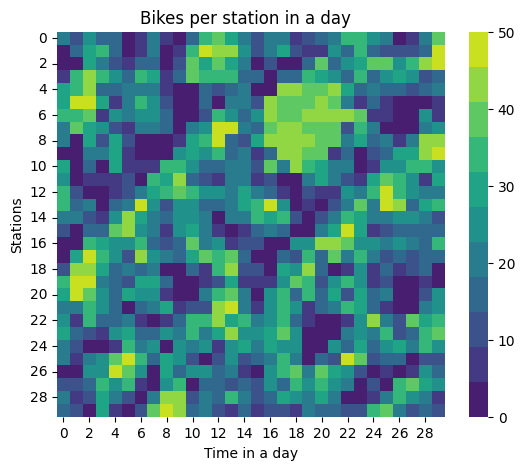

The file beside this chart, header and first rows:
2.000000000000000000e+01, 1.100000000000000000e+01, 2.500000000000000000e+01, 1.800000000000000000e+01, 1.600000000000000000e+01, 1.000000000000000000e+00, 9.000000000000000000e+00, 2.000000000000000000e+01, 9.000000000000000000e+00, 0.000000000000000000e+00, 1.600000000000000000e+01, 3.300000000000000000e+01, 4.000000000000000000e+01, 2.900000000000000000e+01, 2.000000000000000000e+01, 1.100000000000000000e+01, 2.100000000000000000e+01, 2.200000000000000000e+01, 8.000000000000000000e+00, 1.100000000000000000e+01, 1.400000000000000000e+01, 2.000000000000000000e+01, 3.300000000000000000e+01, 3.300000000000000000e+01
0.000000000000000000e+00, 1.700000000000000000e+01, 2.900000000000000000e+01, 3.200000000000000000e+01, 1.500000000000000000e+01, 0.000000000000000000e+00, 9.000000000000000000e+00, 2.000000000000000000e+01, 4.000000000000000000e+00, 9.000000000000000000e+00, 3.400000000000000000e+01, 5.000000000000000000e+01, 4.300000000000000000e+01, 4.100000000000000000e+01, 2.400000000000000000e+01, 1.300000000000000000e+01, 2.000000000000000000e+01, 2.800000000000000000e+01, 1.100000000000000000e+01, 8.000000000000000000e+00, 9.000000000000000000e+00, 2.600000000000000000e+01, 1.600000000000000000e+01, 3.400000000000000000e+01
0.000000000000000000e+00, 1.000000000000000000e+00, 3.000000000000000000e+01, 2.200000000000000000e+01, 1.300000000000000000e+01, 9.000000000000000000e+00, 1.800000000000000000e+01, 1.500000000000000000e+01, 0.000000000000000000e+00, 1.200000000000000000e+01, 3.900000000000000000e+01, 3.100000000000000000e+01, 4.000000000000000000e+01, 3.100000000000000000e+01, 2.200000000000000000e+01, 1.000000000000000000e+00, 1.000000000000000000e+01, 0.000000000000000000e+00, 4.000000000000000000e+00, 1.700000000000000000e+01, 3.700000000000000000e+01, 1.600000000000000000e+01, 2.400000000000000000e+01, 2.900000000000000000e+01
9.000000000000000000e+00, 3.600000000000000000e+01, 4.500000000000000000e+01, 3.600000000000000000e+01, 2.700000000000000000e+01, 1.500000000000000000e+01, 3.400000000000000000e+01, 2.900000000000000000e+01, 9.000000000000000000e+00, 1.800000000000000000e+01, 3.800000000000000000e+01, 3.200000000000000000e+01, 3.200000000000000000e+01, 3.500000000000000000e+01, 1.800000000000000000e+01, 1.500000000000000000e+01, 0.000000000000000000e+00, 1.400000000000000000e+01, 1.500000000000000000e+01, 3.600000000000000000e+01, 2.800000000000000000e+01, 2.600000000000000000e+01, 1.800000000000000000e+01, 3.300000000000000000e+01
2.800000000000000000e+01, 3.500000000000000000e+01, 4.100000000000000000e+01, 1.400000000000000000e+01, 1.800000000000000000e+01, 1.900000000000000000e+01, 2.200000000000000000e+01, 2.000000000000000000e+01, 7.000000000000000000e+00, 0.000000000000000000e+00, 3.000000000000000000e+00, 1.400000000000000000e+01, 1.200000000000000000e+01, 1.800000000000000000e+01, 2.000000000000000000e+01, 3.000000000000000000e+00, 2.000000000000000000e+00, 4.100000000000000000e+01, 4.200000000000000000e+01, 3.900000000000000000e+01, 3.800000000000000000e+01, 4.100000000000000000e+01, 2.800000000000000000e+01, 1.400000000000000000e+01
3.100000000000000000e+01, 4.900000000000000000e+01, 4.700000000000000000e+01, 3.000000000000000000e+01, 6.000000000000000000e+00, 1.900000000000000000e+01, 3.400000000000000000e+01, 2.700000000000000000e+01, 1.300000000000000000e+01, 4.000000000000000000e+00, 0.000000000000000000e+00, 1.400000000000000000e+01, 4.000000000000000000e+00, 2.200000000000000000e+01, 2.100000000000000000e+01, 1.000000000000000000e+01, 4.200000000000000000e+01, 3.900000000000000000e+01, 3.900000000000000000e+01, 3.800000000000000000e+01, 4.300000000000000000e+01, 4.000000000000000000e+01, 2.200000000000000000e+01, 8.000000000000000000e+00
3.500000000000000000e+01, 3.200000000000000000e+01, 3.700000000000000000e+01, 6.000000000000000000e+00, 2.700000000000000000e+01, 2.100000000000000000e+01, 2.600000000000000000e+01, 2.600000000000000000e+01, 1.500000000000000000e+01, 0.000000000000000000e+00, 0.000000000000000000e+00, 1.000000000000000000e+01, 3.300000000000000000e+01, 2.600000000000000000e+01, 1.500000000000000000e+01, 2.400000000000000000e+01, 4.100000000000000000e+01, 4.000000000000000000e+01, 3.800000000000000000e+01, 4.300000000000000000e+01, 4.200000000000000000e+01, 4.300000000000000000e+01, 4.400000000000000000e+01, 3.700000000000000000e+01
2.000000000000000000e+01, 3.700000000000000000e+01, 2.900000000000000000e+01, 2.500000000000000000e+01, 1.100000000000000000e+01, 7.000000000000000000e+00, 2.000000000000000000e+01, 2.000000000000000000e+01, 1.500000000000000000e+01, 1.000000000000000000e+00, 2.000000000000000000e+01, 2.400000000000000000e+01, 4.900000000000000000e+01, 4.700000000000000000e+01, 2.000000000000000000e+01, 1.400000000000000000e+01, 4.000000000000000000e+01, 4.100000000000000000e+01, 4.100000000000000000e+01, 3.800000000000000000e+01, 4.000000000000000000e+01, 4.000000000000000000e+01, 1.100000000000000000e+01, 3.500000000000000000e+01
2.100000000000000000e+01, 0.000000000000000000e+00, 2.800000000000000000e+01, 1.100000000000000000e+01, 3.100000000000000000e+01, 1.100000000000000000e+01, 3.000000000000000000e+00, 0.000000000000000000e+00, 3.000000000000000000e+00, 7.000000000000000000e+00, 2.800000000000000000e+01, 3.500000000000000000e+01, 5.000000000000000000e+01, 1.800000000000000000e+01, 1.000000000000000000e+01, 2.800000000000000000e+01, 4.100000000000000000e+01, 4.200000000000000000e+01, 4.400000000000000000e+01, 4.200000000000000000e+01, 4.000000000000000000e+01, 3.900000000000000000e+01, 2.100000000000000000e+01, 3.000000000000000000e+01
3.000000000000000000e+00, 0.000000000000000000e+00, 2.200000000000000000e+01, 2.200000000000000000e+01, 2.800000000000000000e+01, 6.000000000000000000e+00, 0.000000000000000000e+00, 2.000000000000000000e+00, 1.000000000000000000e+00, 2.500000000000000000e+01, 2.900000000000000000e+01, 2.500000000000000000e+01, 3.500000000000000000e+01, 1.800000000000000000e+01, 2.100000000000000000e+01, 9.000000000000000000e+00, 1.500000000000000000e+01, 4.100000000000000000e+01, 4.300000000000000000e+01, 3.800000000000000000e+01, 4.000000000000000000e+01, 8.000000000000000000e+00, 1.600000000000000000e+01, 3.000000000000000000e+00
3.100000000000000000e+01, 1.000000000000000000e+00, 1.400000000000000000e+01, 4.000000000000000000e+00, 3.100000000000000000e+01, 7.000000000000000000e+00, 8.000000000000000000e+00, 7.000000000000000000e+00, 3.300000000000000000e+01, 3.200000000000000000e+01, 2.700000000000000000e+01, 1.800000000000000000e+01, 1.800000000000000000e+01, 1.900000000000000000e+01, 2.200000000000000000e+01, 1.300000000000000000e+01, 3.900000000000000000e+01, 2.200000000000000000e+01, 4.300000000000000000e+01, 3.300000000000000000e+01, 3.100000000000000000e+01, 2.000000000000000000e+01, 2.000000000000000000e+01, 3.000000000000000000e+00
2.600000000000000000e+01, 3.000000000000000000e+00, 5.000000000000000000e+00, 9.000000000000000000e+00, 8.000000000000000000e+00, 1.200000000000000000e+01, 0.000000000000000000e+00, 3.400000000000000000e+01, 2.900000000000000000e+01, 4.500000000000000000e+01, 1.600000000000000000e+01, 1.100000000000000000e+01, 6.000000000000000000e+00, 2.000000000000000000e+01, 2.100000000000000000e+01, 7.000000000000000000e+00, 1.300000000000000000e+01, 1.000000000000000000e+00, 4.000000000000000000e+00, 2.200000000000000000e+01, 2.800000000000000000e+01, 1.900000000000000000e+01, 1.300000000000000000e+01, 5.000000000000000000e+00
3.400000000000000000e+01, 1.300000000000000000e+01, 0.000000000000000000e+00, 0.000000000000000000e+00, 8.000000000000000000e+00, 1.100000000000000000e+01, 2.000000000000000000e+01, 2.900000000000000000e+01, 3.500000000000000000e+01, 3.800000000000000000e+01, 3.500000000000000000e+01, 2.300000000000000000e+01, 2.500000000000000000e+01, 2.200000000000000000e+01, 2.900000000000000000e+01, 2.000000000000000000e+01, 1.700000000000000000e+01, 8.000000000000000000e+00, 0.000000000000000000e+00, 1.100000000000000000e+01, 5.000000000000000000e+00, 8.000000000000000000e+00, 2.400000000000000000e+01, 2.200000000000000000e+01
3.600000000000000000e+01, 1.800000000000000000e+01, 1.900000000000000000e+01, 0.000000000000000000e+00, 1.600000000000000000e+01, 1.900000000000000000e+01, 4.900000000000000000e+01, 2.600000000000000000e+01, 1.300000000000000000e+01, 2.700000000000000000e+01, 2.300000000000000000e+01, 1.400000000000000000e+01, 1.800000000000000000e+01, 2.200000000000000000e+01, 2.800000000000000000e+01, 3.400000000000000000e+01, 4.600000000000000000e+01, 2.500000000000000000e+01, 2.000000000000000000e+00, 8.000000000000000000e+00, 1.000000000000000000e+00, 1.300000000000000000e+01, 1.900000000000000000e+01, 3.700000000000000000e+01
2.000000000000000000e+01, 2.100000000000000000e+01, 1.200000000000000000e+01, 8.000000000000000000e+00, 2.700000000000000000e+01, 4.400000000000000000e+01, 3.000000000000000000e+01, 2.000000000000000000e+01, 1.600000000000000000e+01, 2.300000000000000000e+01, 2.500000000000000000e+01, 2.200000000000000000e+01, 4.000000000000000000e+00, 2.000000000000000000e+01, 2.000000000000000000e+01, 3.200000000000000000e+01, 2.800000000000000000e+01, 3.300000000000000000e+01, 1.300000000000000000e+01, 0.000000000000000000e+00, 1.300000000000000000e+01, 2.000000000000000000e+01, 3.500000000000000000e+01, 2.900000000000000000e+01
1.000000000000000000e+01, 0.000000000000000000e+00, 1.400000000000000000e+01, 1.400000000000000000e+01, 3.800000000000000000e+01, 4.100000000000000000e+01, 2.700000000000000000e+01, 2.100000000000000000e+01, 6.000000000000000000e+00, 2.700000000000000000e+01, 2.900000000000000000e+01, 2.000000000000000000e+01, 7.000000000000000000e+00, 0.000000000000000000e+00, 8.000000000000000000e+00, 1.500000000000000000e+01, 2.100000000000000000e+01, 1.500000000000000000e+01, 4.000000000000000000e+00, 2.000000000000000000e+00, 1.900000000000000000e+01, 3.000000000000000000e+01, 5.000000000000000000e+01, 2.800000000000000000e+01
0.000000000000000000e+00, 0.000000000000000000e+00, 3.400000000000000000e+01, 2.900000000000000000e+01, 2.300000000000000000e+01, 2.400000000000000000e+01, 3.200000000000000000e+01, 1.700000000000000000e+01, 1.000000000000000000e+01, 1.600000000000000000e+01, 3.800000000000000000e+01, 2.200000000000000000e+01, 2.300000000000000000e+01, 5.000000000000000000e+00, 1.000000000000000000e+01, 1.100000000000000000e+01, 0.000000000000000000e+00, 1.000000000000000000e+00, 2.300000000000000000e+01, 2.600000000000000000e+01, 4.300000000000000000e+01, 4.300000000000000000e+01, 3.700000000000000000e+01, 2.700000000000000000e+01
3.000000000000000000e+00, 2.800000000000000000e+01, 4.900000000000000000e+01, 3.300000000000000000e+01, 2.300000000000000000e+01, 1.300000000000000000e+01, 4.100000000000000000e+01, 2.700000000000000000e+01, 2.000000000000000000e+01, 1.700000000000000000e+01, 3.000000000000000000e+01, 3.800000000000000000e+01, 3.300000000000000000e+01, 3.800000000000000000e+01, 1.700000000000000000e+01, 1.000000000000000000e+00, 0.000000000000000000e+00, 1.700000000000000000e+01, 1.300000000000000000e+01, 3.400000000000000000e+01, 1.700000000000000000e+01, 3.800000000000000000e+01, 2.200000000000000000e+01, 3.200000000000000000e+01
1.000000000000000000e+01, 4.500000000000000000e+01, 4.400000000000000000e+01, 2.800000000000000000e+01, 1.400000000000000000e+01, 2.200000000000000000e+01, 1.800000000000000000e+01, 2.200000000000000000e+01, 0.000000000000000000e+00, 0.000000000000000000e+00, 1.700000000000000000e+01, 7.000000000000000000e+00, 3.300000000000000000e+01, 4.100000000000000000e+01, 1.100000000000000000e+01, 1.200000000000000000e+01, 0.000000000000000000e+00, 2.800000000000000000e+01, 2.300000000000000000e+01, 4.100000000000000000e+01, 1.600000000000000000e+01, 4.000000000000000000e+00, 6.000000000000000000e+00, 2.700000000000000000e+01
3.300000000000000000e+01, 5.000000000000000000e+01, 4.800000000000000000e+01, 2.000000000000000000e+01, 1.400000000000000000e+01, 1.200000000000000000e+01, 2.900000000000000000e+01, 2.800000000000000000e+01, 1.500000000000000000e+01, 0.000000000000000000e+00, 0.000000000000000000e+00, 7.000000000000000000e+00, 1.300000000000000000e+01, 3.000000000000000000e+01, 9.000000000000000000e+00, 5.000000000000000000e+00, 5.000000000000000000e+00, 2.700000000000000000e+01, 3.900000000000000000e+01, 3.500000000000000000e+01, 1.100000000000000000e+01, 2.300000000000000000e+01, 3.200000000000000000e+01, 2.700000000000000000e+01
3.100000000000000000e+01, 4.600000000000000000e+01, 3.800000000000000000e+01, 2.400000000000000000e+01, 1.400000000000000000e+01, 3.000000000000000000e+01, 2.400000000000000000e+01, 2.700000000000000000e+01, 8.000000000000000000e+00, 0.000000000000000000e+00, 0.000000000000000000e+00, 2.200000000000000000e+01, 3.200000000000000000e+01, 3.700000000000000000e+01, 2.000000000000000000e+01, 0.000000000000000000e+00, 2.700000000000000000e+01, 3.300000000000000000e+01, 1.600000000000000000e+01, 3.200000000000000000e+01, 1.500000000000000000e+01, 3.000000000000000000e+01, 1.300000000000000000e+01, 3.100000000000000000e+01
2.000000000000000000e+01, 2.200000000000000000e+01, 3.600000000000000000e+01, 2.700000000000000000e+01, 1.700000000000000000e+01, 0.000000000000000000e+00, 1.700000000000000000e+01, 2.000000000000000000e+01, 2.900000000000000000e+01, 8.000000000000000000e+00, 1.300000000000000000e+01, 1.200000000000000000e+01, 4.300000000000000000e+01, 5.000000000000000000e+01, 2.000000000000000000e+01, 5.000000000000000000e+00, 2.600000000000000000e+01, 3.500000000000000000e+01, 2.700000000000000000e+01, 8.000000000000000000e+00, 1.800000000000000000e+01, 2.000000000000000000e+01, 3.400000000000000000e+01, 2.800000000000000000e+01
2.500000000000000000e+01, 7.000000000000000000e+00, 3.600000000000000000e+01, 1.700000000000000000e+01, 1.600000000000000000e+01, 2.000000000000000000e+01, 8.000000000000000000e+00, 4.000000000000000000e+00, 9.000000000000000000e+00, 1.800000000000000000e+01, 3.400000000000000000e+01, 3.300000000000000000e+01, 4.200000000000000000e+01, 2.900000000000000000e+01, 3.200000000000000000e+01, 2.000000000000000000e+01, 2.500000000000000000e+01, 3.400000000000000000e+01, 1.600000000000000000e+01, 5.000000000000000000e+00, 0.000000000000000000e+00, 0.000000000000000000e+00, 8.000000000000000000e+00, 2.400000000000000000e+01
3.000000000000000000e+01, 1.800000000000000000e+01, 1.200000000000000000e+01, 7.000000000000000000e+00, 2.300000000000000000e+01, 2.800000000000000000e+01, 1.500000000000000000e+01, 1.400000000000000000e+01, 2.500000000000000000e+01, 2.000000000000000000e+01, 3.400000000000000000e+01, 2.100000000000000000e+01, 3.000000000000000000e+01, 4.100000000000000000e+01, 2.700000000000000000e+01, 2.500000000000000000e+01, 3.000000000000000000e+01, 3.800000000000000000e+01, 2.700000000000000000e+01, 0.000000000000000000e+00, 0.000000000000000000e+00, 0.000000000000000000e+00, 2.000000000000000000e+01, 2.700000000000000000e+01
1.900000000000000000e+01, 1.000000000000000000e+01, 0.000000000000000000e+00, 3.000000000000000000e+00, 6.000000000000000000e+00, 3.600000000000000000e+01, 2.200000000000000000e+01, 2.300000000000000000e+01, 3.000000000000000000e+00, 2.400000000000000000e+01, 2.000000000000000000e+01, 2.700000000000000000e+01, 9.000000000000000000e+00, 2.600000000000000000e+01, 2.800000000000000000e+01, 2.000000000000000000e+01, 2.800000000000000000e+01, 2.700000000000000000e+01, 2.500000000000000000e+01, 0.000000000000000000e+00, 4.000000000000000000e+00, 2.400000000000000000e+01, 1.600000000000000000e+01, 2.900000000000000000e+01
1.900000000000000000e+01, 9.000000000000000000e+00, 2.000000000000000000e+01, 2.500000000000000000e+01, 3.800000000000000000e+01, 4.900000000000000000e+01, 3.500000000000000000e+01, 1.800000000000000000e+01, 2.800000000000000000e+01, 2.700000000000000000e+01, 1.100000000000000000e+01, 4.000000000000000000e+00, 1.300000000000000000e+01, 2.700000000000000000e+01, 1.100000000000000000e+01, 1.700000000000000000e+01, 2.100000000000000000e+01, 3.600000000000000000e+01, 2.000000000000000000e+01, 1.000000000000000000e+00, 1.700000000000000000e+01, 1.000000000000000000e+01, 4.700000000000000000e+01, 3.900000000000000000e+01
2.000000000000000000e+00, 3.000000000000000000e+00, 2.300000000000000000e+01, 2.700000000000000000e+01, 5.000000000000000000e+01, 3.800000000000000000e+01, 2.400000000000000000e+01, 4.000000000000000000e+00, 2.800000000000000000e+01, 1.600000000000000000e+01, 2.500000000000000000e+01, 2.300000000000000000e+01, 1.400000000000000000e+01, 1.900000000000000000e+01, 7.000000000000000000e+00, 0.000000000000000000e+00, 2.500000000000000000e+01, 3.600000000000000000e+01, 3.900000000000000000e+01, 2.100000000000000000e+01, 3.700000000000000000e+01, 2.800000000000000000e+01, 2.300000000000000000e+01, 1.200000000000000000e+01
1.200000000000000000e+01, 1.100000000000000000e+01, 1.800000000000000000e+01, 3.200000000000000000e+01, 2.700000000000000000e+01, 3.300000000000000000e+01, 9.000000000000000000e+00, 4.000000000000000000e+00, 2.300000000000000000e+01, 3.400000000000000000e+01, 3.000000000000000000e+00, 1.600000000000000000e+01, 1.700000000000000000e+01, 1.100000000000000000e+01, 1.400000000000000000e+01, 1.000000000000000000e+01, 2.300000000000000000e+01, 1.700000000000000000e+01, 3.500000000000000000e+01, 2.700000000000000000e+01, 3.400000000000000000e+01, 2.500000000000000000e+01, 2.200000000000000000e+01, 1.000000000000000000e+00
2.000000000000000000e+01, 7.000000000000000000e+00, 1.000000000000000000e+01, 2.900000000000000000e+01, 2.200000000000000000e+01, 1.200000000000000000e+01, 0.000000000000000000e+00, 2.000000000000000000e+01, 4.400000000000000000e+01, 4.200000000000000000e+01, 1.000000000000000000e+01, 1.900000000000000000e+01, 1.500000000000000000e+01, 3.600000000000000000e+01, 2.000000000000000000e+01, 1.300000000000000000e+01, 1.400000000000000000e+01, 2.800000000000000000e+01, 2.500000000000000000e+01, 2.000000000000000000e+01, 2.900000000000000000e+01, 2.000000000000000000e+01, 0.000000000000000000e+00, 1.000000000000000000e+00
1.600000000000000000e+01, 1.100000000000000000e+01, 0.000000000000000000e+00, 3.100000000000000000e+01, 6.000000000000000000e+00, 0.000000000000000000e+00, 1.200000000000000000e+01, 3.800000000000000000e+01, 4.600000000000000000e+01, 4.500000000000000000e+01, 1.400000000000000000e+01, 1.900000000000000000e+01, 1.000000000000000000e+01, 9.000000000000000000e+00, 1.400000000000000000e+01, 7.000000000000000000e+00, 1.000000000000000000e+01, 1.000000000000000000e+01, 8.000000000000000000e+00, 2.000000000000000000e+01, 1.800000000000000000e+01, 1.500000000000000000e+01, 1.000000000000000000e+01, 1.100000000000000000e+01
